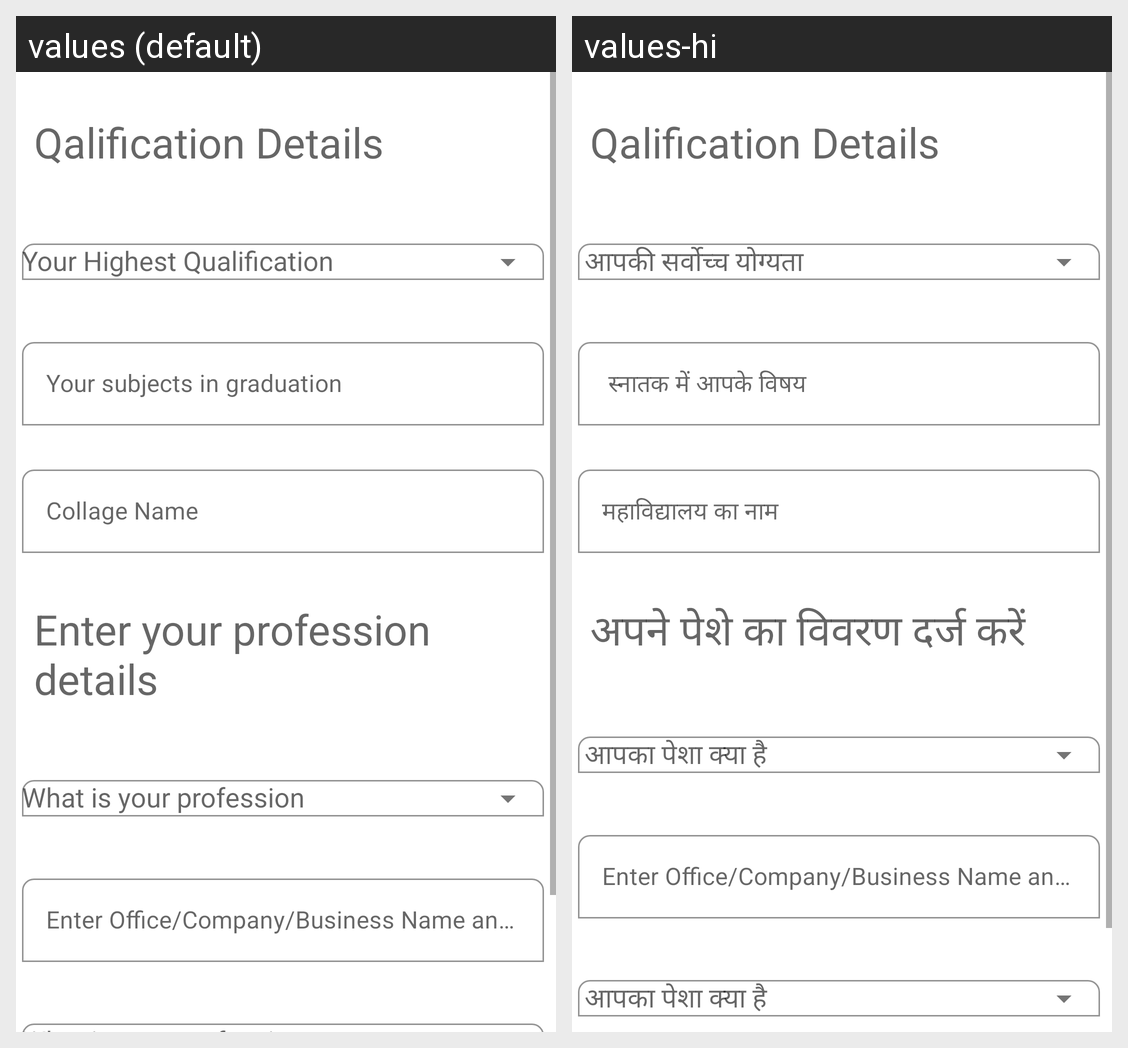

Translations of the strings shown on this Android screen, per locale in the grid:
Android screen res/layout/activity_get_education_info.xml rendered under 2 locales, left to right: values (default), values-hi. Device: Nexus 5 (rendered at 1080×1920; each locale shown at half size, 540×960, under a caption strip naming it); theme Theme.RajVivah.
Strings drawn on this screen, with the default value and each locale's value (text and hints the layout hard-codes, and strings that could not be matched under every locale, appear in the picture but are not listed):

your_subjects_in_graduation
  values: Your subjects in graduation
  values-hi:  स्नातक में आपके विषय

collage_name
  values: Collage Name
  values-hi: महाविद्यालय का नाम 

enter_your_profession_details
  values: Enter your profession details
  values-hi: अपने पेशे का विवरण दर्ज करें
